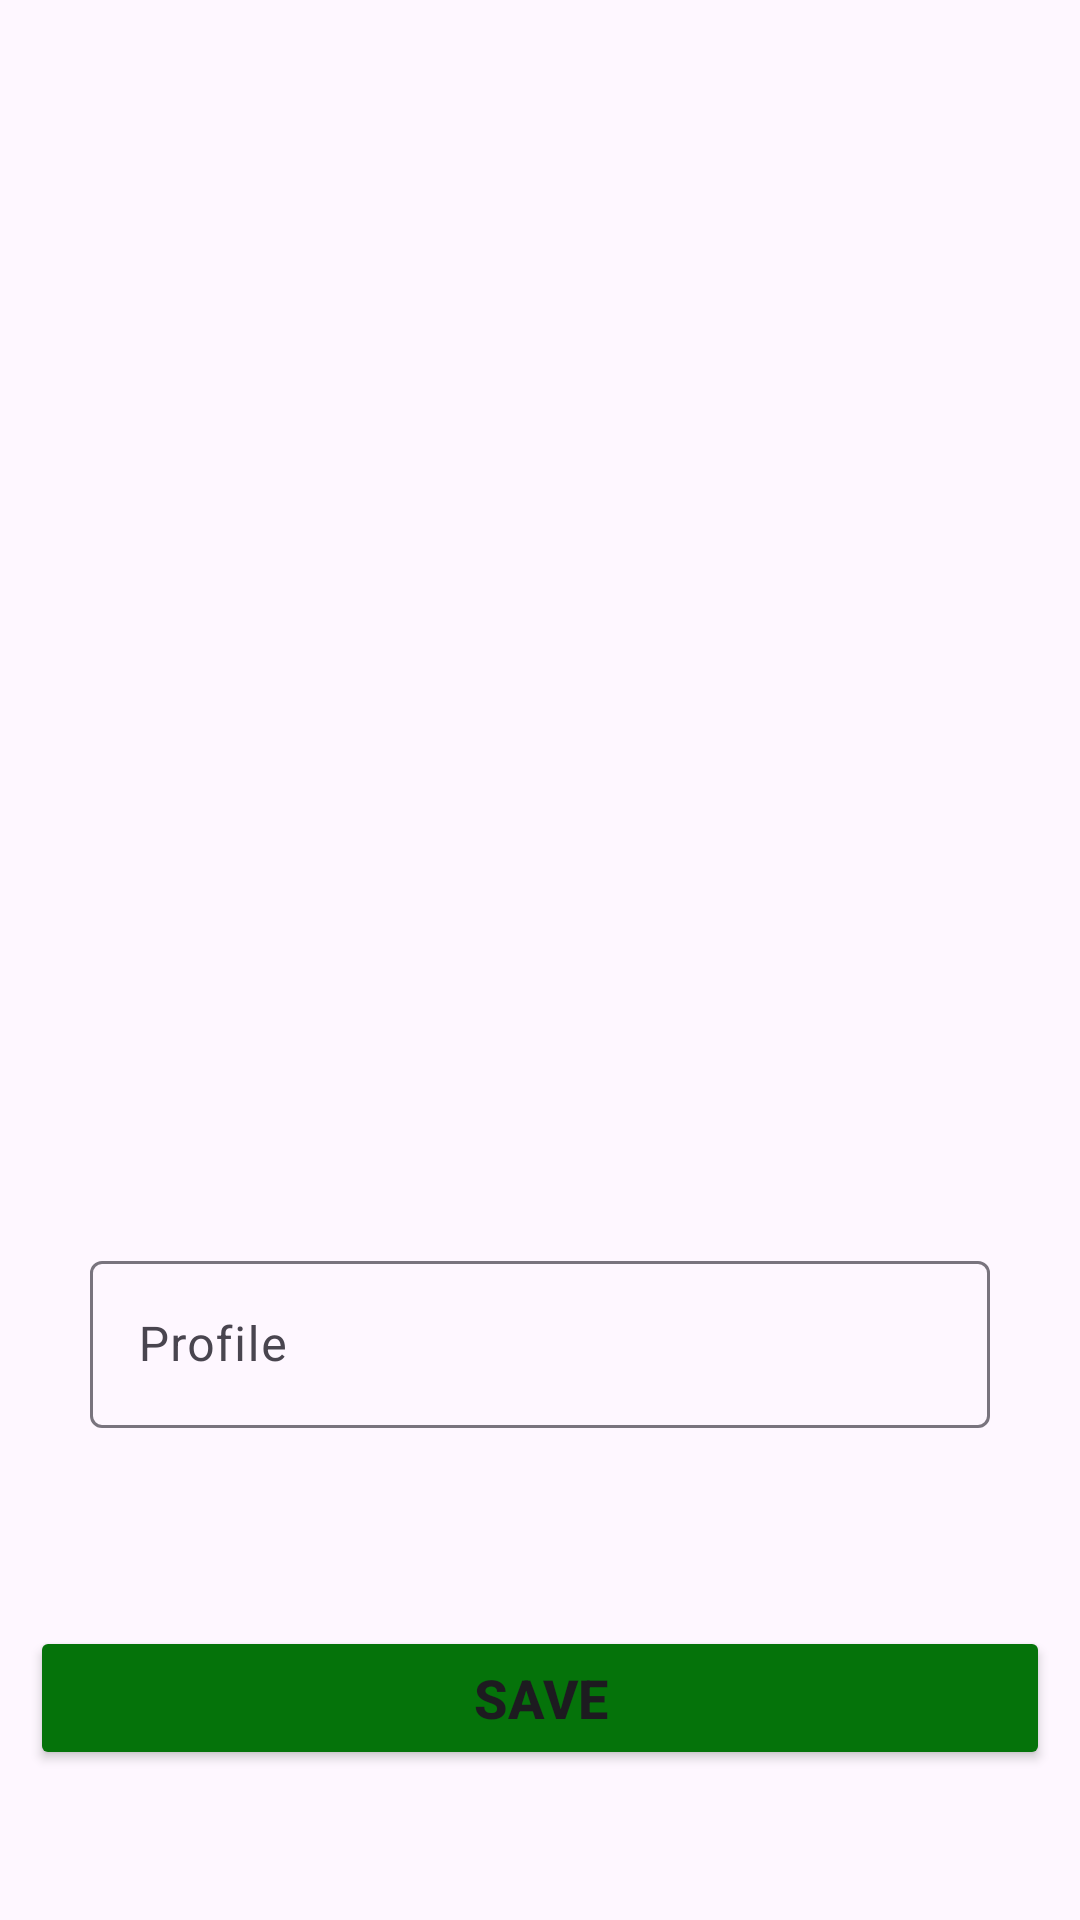

This screen was rendered from an Android layout file. Write that file and the resources it references.
<!-- AndroidManifest.xml: application theme Theme.1lesson -->
<!-- res/layout/fragment_profile.xml -->
<?xml version="1.0" encoding="utf-8"?>
<androidx.constraintlayout.widget.ConstraintLayout xmlns:android="http://schemas.android.com/apk/res/android"
    xmlns:tools="http://schemas.android.com/tools"
    android:layout_width="match_parent"
    android:layout_height="match_parent"
    xmlns:app="http://schemas.android.com/apk/res-auto"
    tools:context=".ui.profile.ProfileFragment">

    <ImageView
        android:id="@+id/civ_profile"
        android:layout_marginBottom="70dp"
        android:src="@drawable/ic_account_circle"
        android:layout_width="200dp"
        android:layout_height="200dp"
        app:layout_constraintTop_toTopOf="parent"
        app:layout_constraintStart_toStartOf="parent"
        app:layout_constraintEnd_toEndOf="parent"
        app:layout_constraintBottom_toBottomOf="parent"/>

    <com.google.android.material.textfield.TextInputLayout
        android:id="@+id/input_profile"
        android:layout_width="match_parent"
        android:layout_height="wrap_content"
        android:hint="@string/profile"
        android:layout_margin="30dp"
        app:layout_constraintTop_toBottomOf="@id/civ_profile"
        app:layout_constraintStart_toStartOf="parent"
        app:layout_constraintEnd_toEndOf="parent">

        <com.google.android.material.textfield.TextInputEditText
            android:id="@+id/edt_profile"
            android:layout_width="match_parent"
            android:layout_height="wrap_content"/>

    </com.google.android.material.textfield.TextInputLayout>


    <Button
        android:id="@+id/save"
        android:layout_width="match_parent"
        android:layout_height="wrap_content"
        app:layout_constraintBottom_toBottomOf="parent"
        app:layout_constraintStart_toStartOf="parent"
        app:layout_constraintEnd_toEndOf="parent"
        android:text="@string/save1"
        android:textStyle="bold"
        android:textSize="18sp"
        android:backgroundTint="@color/color_main"
        android:layout_marginBottom="50dp"
        android:layout_marginStart="10dp"
        android:layout_marginEnd="10dp"/>


</androidx.constraintlayout.widget.ConstraintLayout>
<!-- resources referenced by this layout -->
<resources>
  <color name="color_main">#05730A</color>
  <string name="profile">Profile</string>
  <string name="save1">Save</string>
  <style name="Theme.1lesson" parent="Theme.Material3.DayNight">
          
          <item name="colorPrimary">@color/purple_500</item>
          <item name="colorPrimaryVariant">@color/color_main</item>
          <item name="colorOnPrimary">@color/white</item>
          
          <item name="colorSecondary">@color/teal_200</item>
          <item name="colorSecondaryVariant">@color/teal_700</item>
          <item name="colorOnSecondary">@color/black</item>
          
          <item name="android:statusBarColor">?attr/colorPrimaryVariant</item>
          
      </style>
  <color name="purple_500">#FF6200EE</color>
  <color name="white">#FFFFFFFF</color>
  <color name="teal_200">#FF03DAC5</color>
  <color name="teal_700">#FF018786</color>
  <color name="black">#FF000000</color>
</resources>
